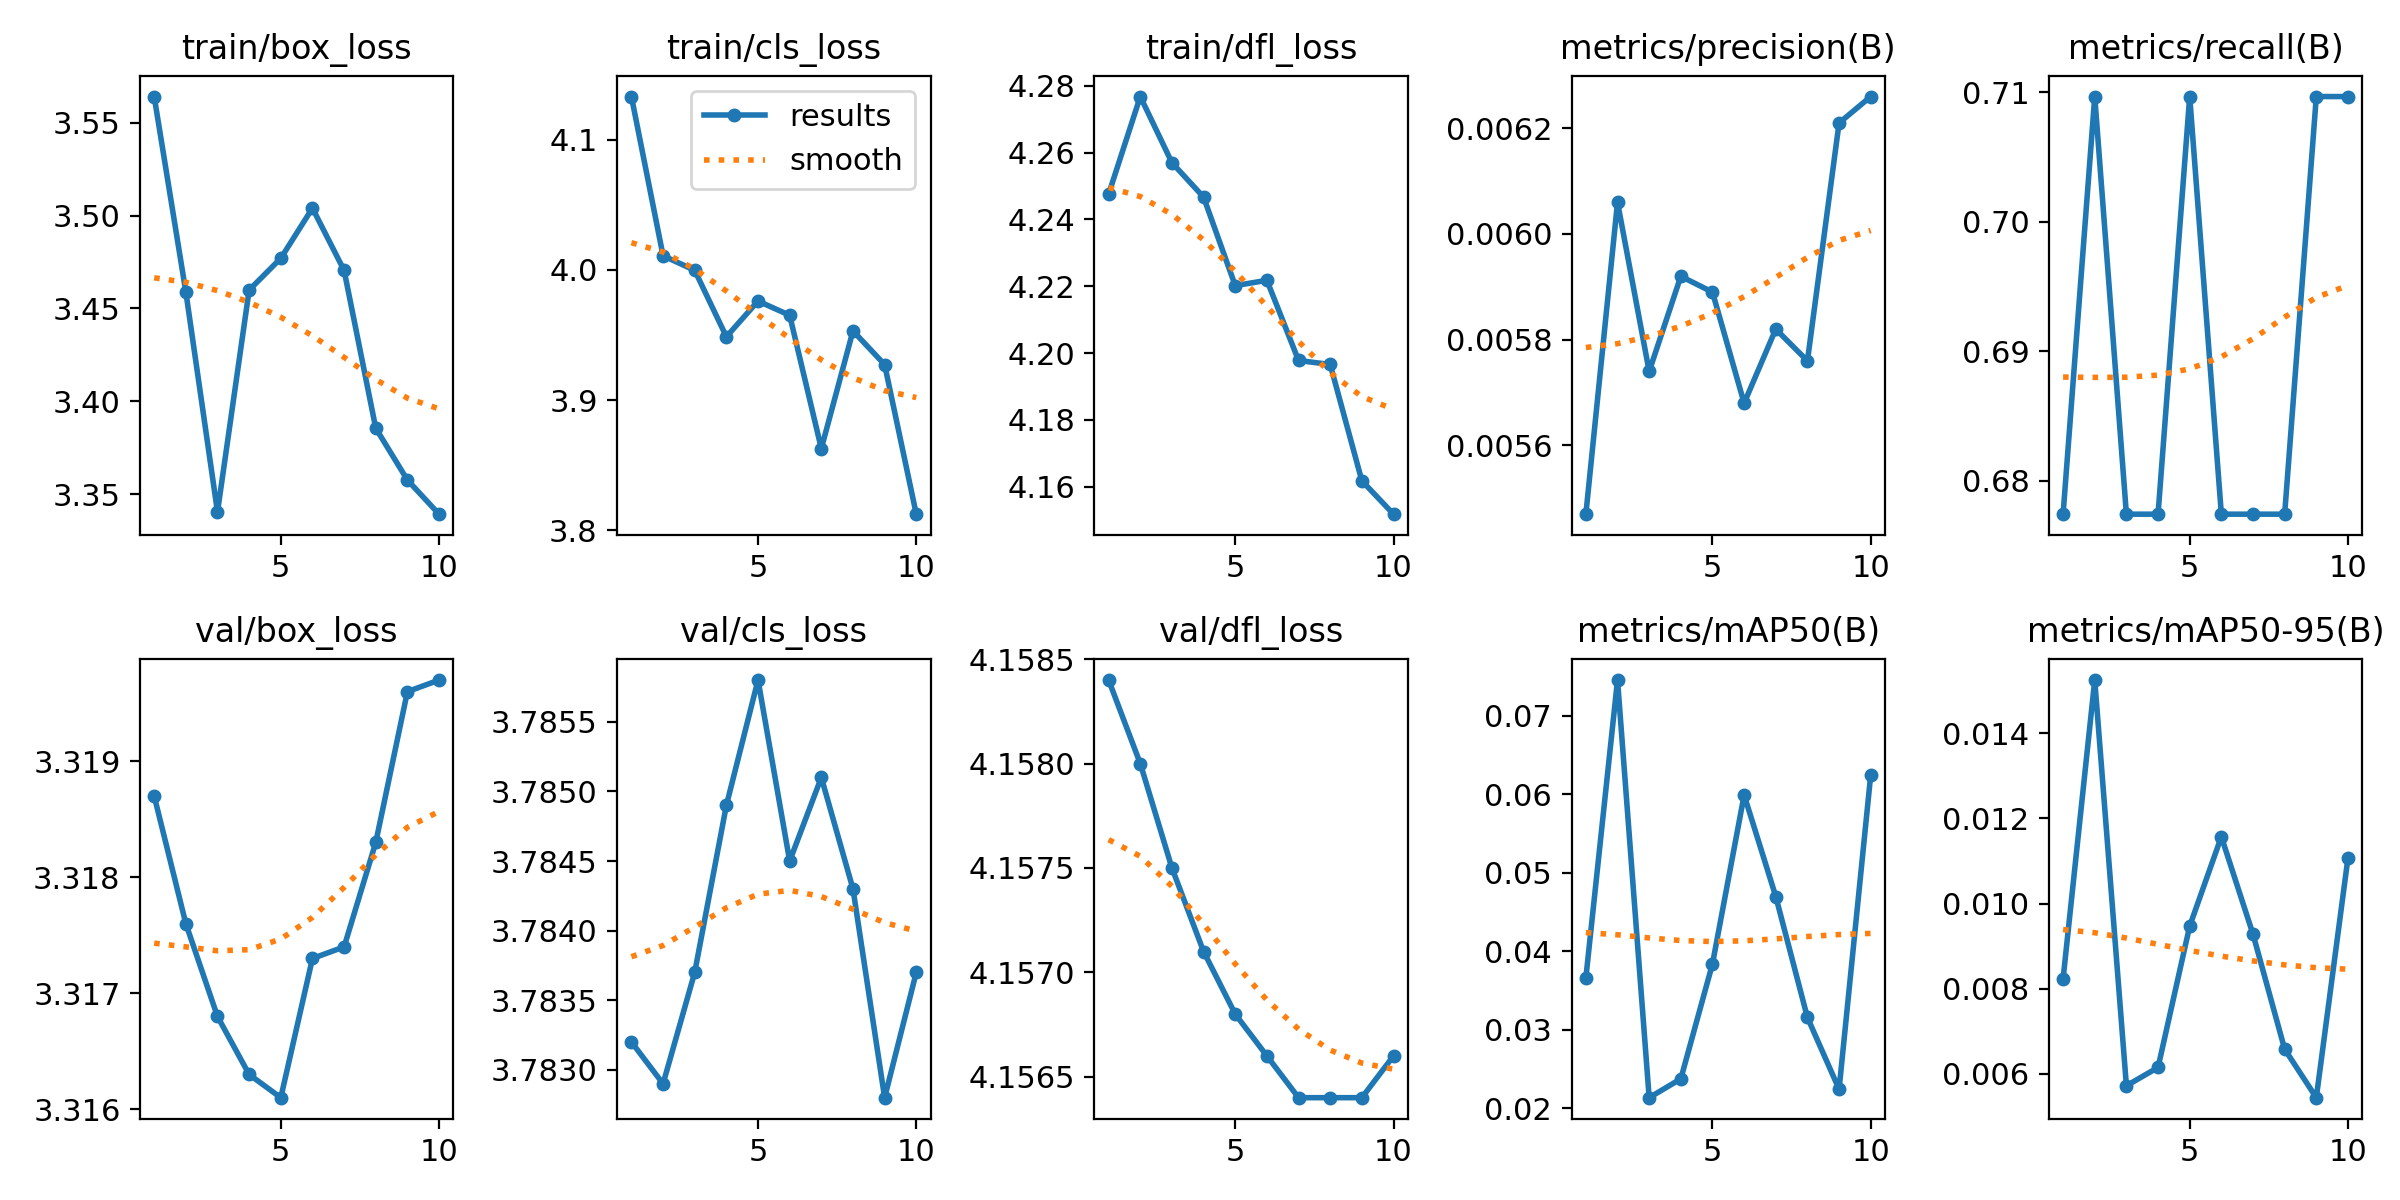

The table this chart was drawn from, first rows:
epoch, train/box_loss, train/cls_loss, train/dfl_loss, metrics/precision(B), metrics/recall(B), metrics/mAP50(B), metrics/mAP50-95(B), val/box_loss, val/cls_loss, val/dfl_loss, lr/pg0, lr/pg1, lr/pg2
1, 3.564, 4.133, 4.248, 0.00547, 0.6774, 0.03659, 0.00823, 3.319, 3.783, 4.158, 4e-05, 4e-05, 4e-05
2, 3.459, 4.011, 4.277, 0.00606, 0.7097, 0.07456, 0.01525, 3.318, 3.783, 4.158, 9.01e-05, 9.01e-05, 9.01e-05
3, 3.34, 4, 4.257, 0.00574, 0.6774, 0.02133, 0.00572, 3.317, 3.784, 4.157, 0.0001283, 0.0001283, 0.0001283
4, 3.46, 3.949, 4.247, 0.00592, 0.6774, 0.02373, 0.00615, 3.316, 3.785, 4.157, 0.0001547, 0.0001547, 0.0001547
5, 3.477, 3.976, 4.22, 0.00589, 0.7097, 0.03838, 0.00947, 3.316, 3.786, 4.157, 0.0001691, 0.0001691, 0.0001691
6, 3.504, 3.965, 4.222, 0.00568, 0.6774, 0.0599, 0.01157, 3.317, 3.784, 4.157, 0.0001717, 0.0001717, 0.0001717
7, 3.47, 3.863, 4.198, 0.00582, 0.6774, 0.04697, 0.00928, 3.317, 3.785, 4.156, 0.0001624, 0.0001624, 0.0001624
8, 3.385, 3.953, 4.197, 0.00576, 0.6774, 0.03155, 0.00658, 3.318, 3.784, 4.156, 0.0001412, 0.0001412, 0.0001412
9, 3.358, 3.927, 4.162, 0.00621, 0.7097, 0.02241, 0.00544, 3.32, 3.783, 4.156, 0.0001082, 0.0001082, 0.0001082
10, 3.339, 3.812, 4.152, 0.00626, 0.7097, 0.06248, 0.01107, 3.32, 3.784, 4.157, 6.322e-05, 6.322e-05, 6.322e-05
